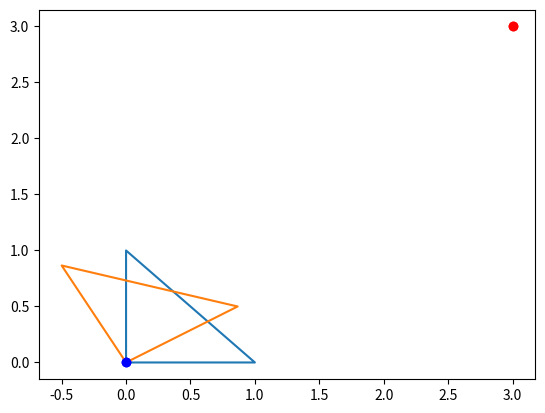

The script that saved this image:
import matplotlib.pyplot as plt
import numpy as np


def plot (a, b, c, point, drone):
    plt.plot([a[0], b[0], c[0], a[0]], [a[1], b[1], c[1], a[1]])
    plt.plot(point[0], point[1], 'ro') # ro = red circle
    plt.plot(drone[0], drone[1], 'bo') # bo = blue circle
    plt.show()




def is_in (a,b,c,point):

    def sign(p1, p2, p3): # it is the cross product 
        return (p1[0] - p3[0]) * (p2[1] - p3[1]) - (p2[0] - p3[0]) * (p1[1] - p3[1])
    

    d1 = sign(point, a, b)
    d2 = sign(point, b, c)
    d3 = sign(point, c, a)

    has_neg = (d1 < 0) or (d2 < 0) or (d3 < 0)
    has_pos = (d1 > 0) or (d2 > 0) or (d3 > 0)

    return not (has_neg and has_pos)




def rotate_triangle(a,b,c,center = [0,0], angle = 30): # a,b,c and center must be a list of 2 elements [x,y]
    triangle = np.array([[a[0],b[0],c[0]], [a[1],b[1],c[1]]])
    triangle_centered = triangle - np.array([[center[0], center[0], center[0]], [center[1], center[1], center[1]]])
    print(triangle)

    angle = np.deg2rad(angle)

    rotation_matrix = np.array([[np.cos(angle), -np.sin(angle)], [np.sin(angle), np.cos(angle)]])

    triangle_centered = rotation_matrix.dot(triangle_centered) #revisar esto porque esta mal
    triangle = triangle_centered + np.array([[center[0], center[0], center[0]], [center[1], center[1], center[1]]])

    return([triangle[0][0], triangle[1][0]], [triangle[0][1], triangle[1][1]], [triangle[0][2], triangle[1][2]])






a = [0, 0]
b = [1, 0]
c = [0, 1]

point = [3,3]
drone = [0, 0]
angle = 30

plot(a, b, c, point, drone)

a_, b_, c_ = rotate_triangle(a,b,c,drone, angle)

plot(a_, b_, c_, point, drone)

print(is_in(a, b, c, point))



"""
if is_in(a, b, c, point):
    print("The point is inside the triangle")
    print("Distance: ", point[0] - a[0])
"""